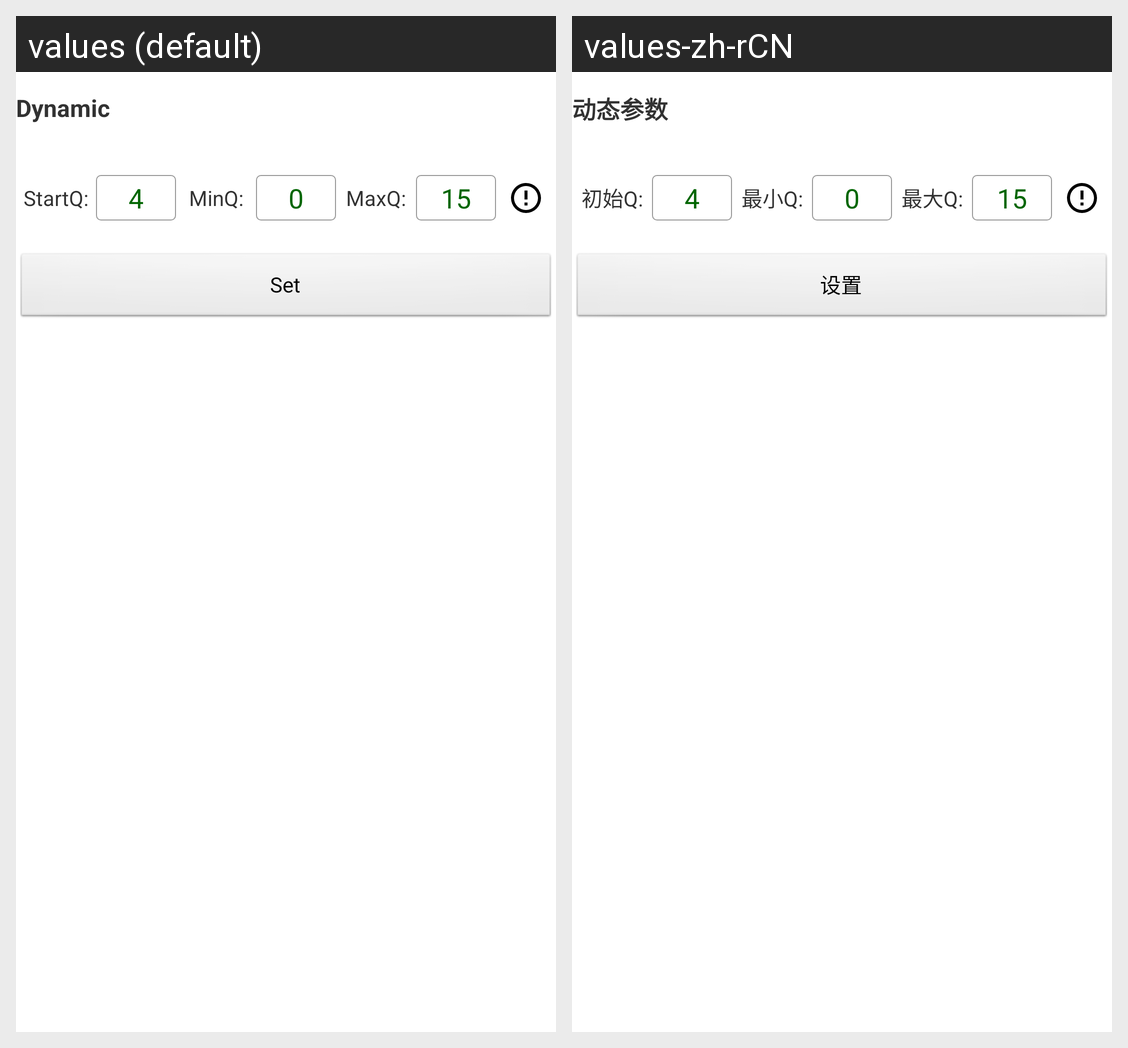

Strings drawn on this Android screen and how each of the app's shown locales translates them:
Android screen res/layout/algorithm_layout.xml rendered under 2 locales, left to right: values (default), values-zh-rCN. Device: Nexus 5 (rendered at 1080×1920; each locale shown at half size, 540×960, under a caption strip naming it); theme AppTheme.
Strings drawn on this screen, with the default value and each locale's value (text and hints the layout hard-codes, and strings that could not be matched under every locale, appear in the picture but are not listed):

dynamic
  values: Dynamic
  values-zh-rCN: 动态参数

startq
  values: StartQ:
  values-zh-rCN: 初始Q:

four
  values: 4
  values-zh-rCN: 4

minq
  values: MinQ:
  values-zh-rCN: 最小Q:

zero
  values: 0
  values-zh-rCN: 0

maxq
  values: MaxQ:
  values-zh-rCN: 最大Q:

fifteen
  values: 15
  values-zh-rCN: 15

set
  values: Set
  values-zh-rCN: 设置
